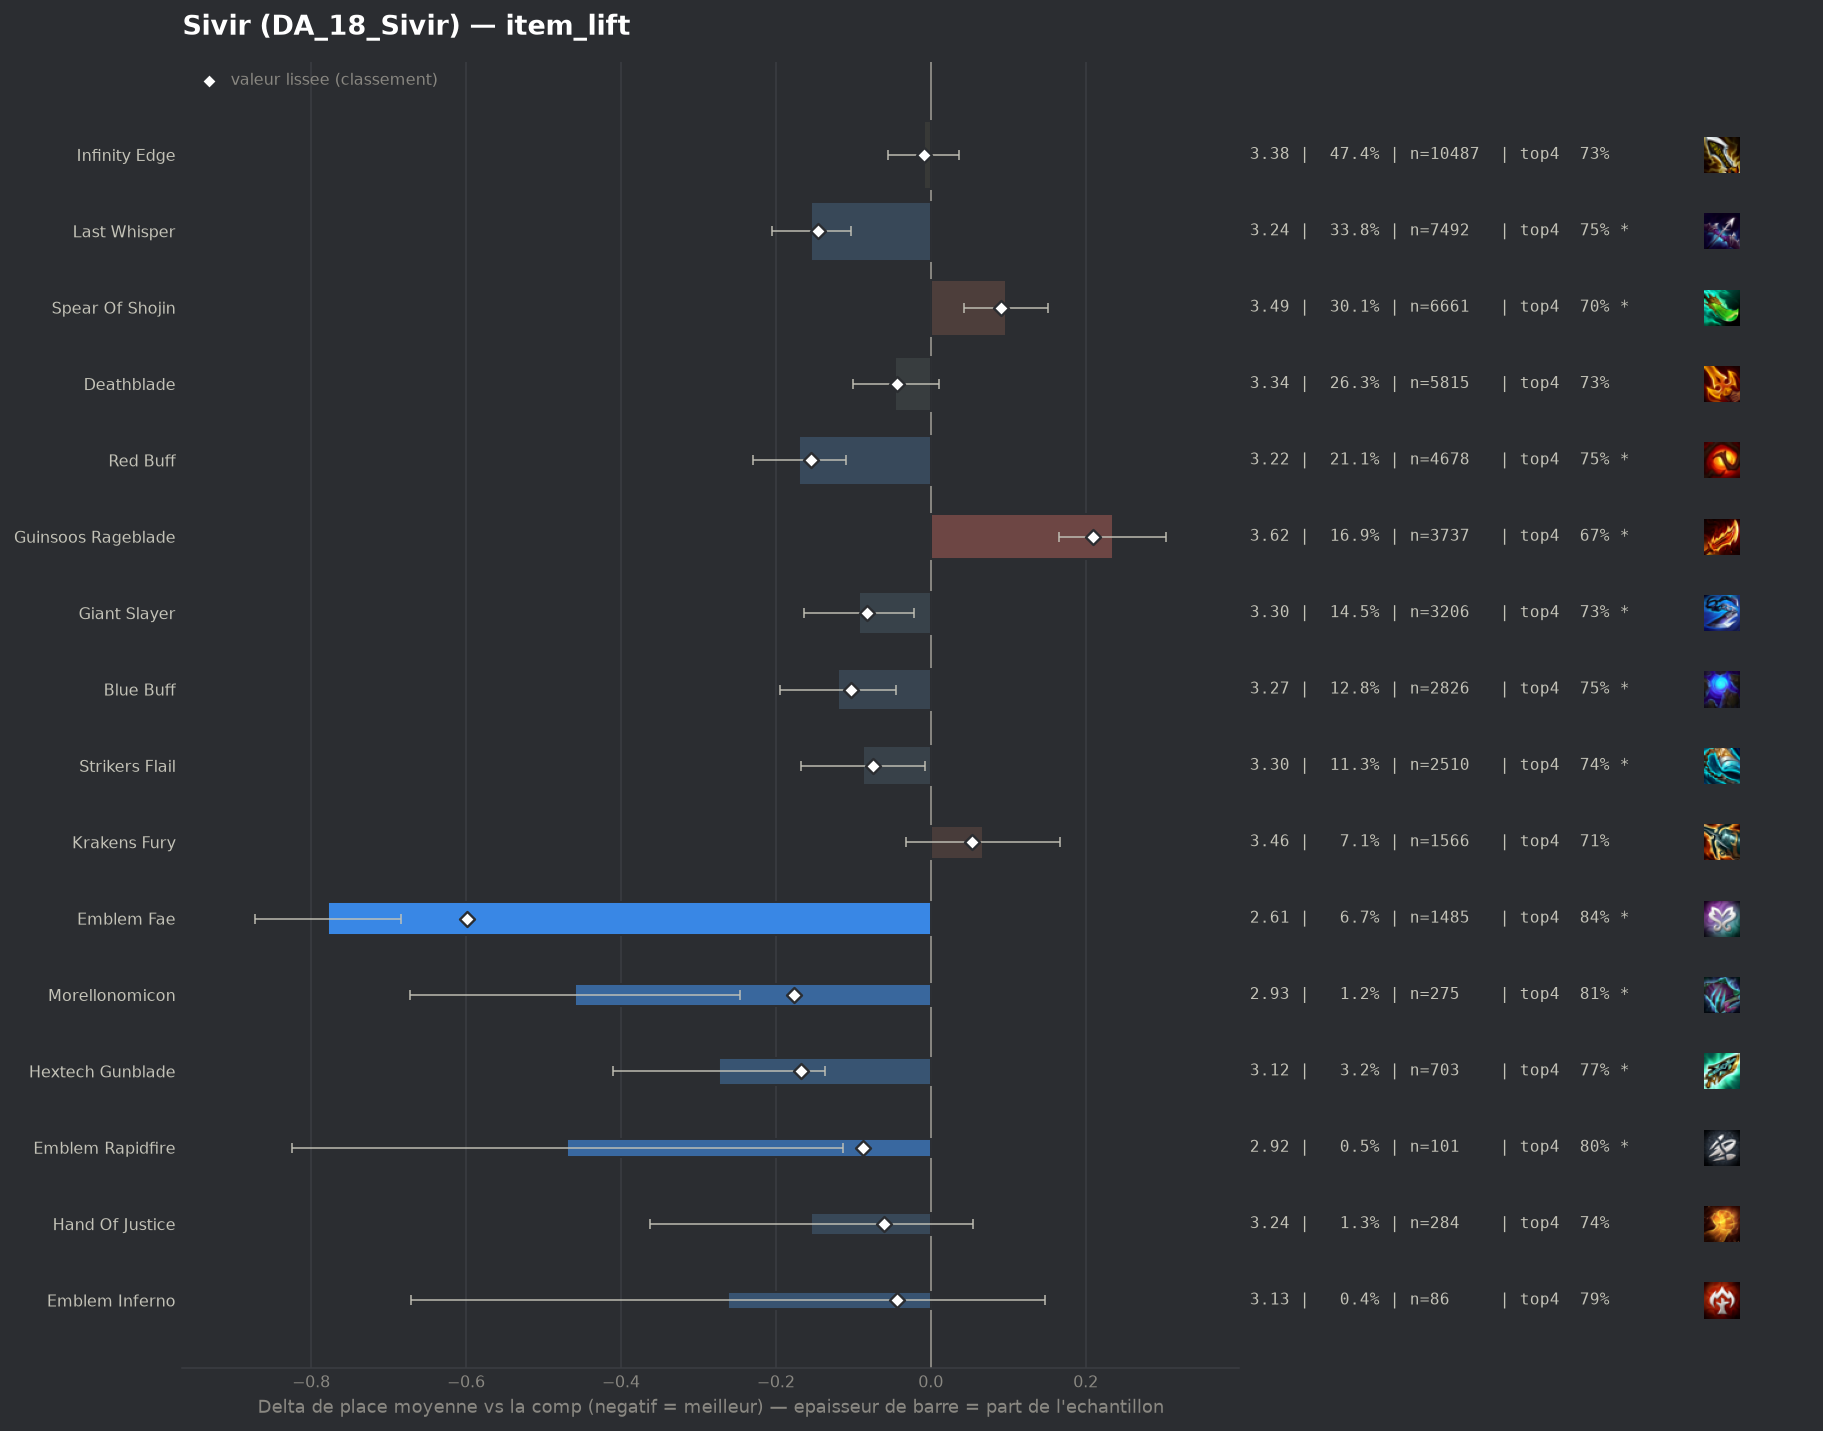

The table this chart was drawn from, first rows:
group, label, n, share, avg_place, shrunk_avg, score, d_avg, d_avg_pess, impact, d_top4, win, top2, top4, sd, z, p, significant
pepite, Emblem Fae, 1485, 0.06708, 2.611, 2.79, -0.599, -0.778, -0.684, 0.0402, 0.1147, 0.3677, 0.5946, 0.835, 1.78, -16.21, 0.0, True
pepite, Morellonomicon, 275, 0.01242, 2.931, 3.214, -0.176, -0.459, -0.246, 0.0022, 0.087, 0.2691, 0.4945, 0.8073, 1.789, -4.22, 2e-05, True
pepite, Hextech Gunblade, 703, 0.03175, 3.117, 3.222, -0.168, -0.273, -0.136, 0.0053, 0.045, 0.2376, 0.4538, 0.7653, 1.818, -3.91, 9e-05, True
populaire, Red Buff, 4678, 0.2113, 3.22, 3.234, -0.155, -0.17, -0.11, 0.0328, 0.0324, 0.2157, 0.4414, 0.7527, 1.905, -5.52, 0.0, True
populaire, Last Whisper, 7492, 0.3384, 3.236, 3.244, -0.145, -0.154, -0.103, 0.0492, 0.0286, 0.2193, 0.4414, 0.7489, 1.925, -5.96, 0.0, True
populaire, Blue Buff, 2826, 0.1276, 3.27, 3.286, -0.103, -0.12, -0.045, 0.0132, 0.0313, 0.2098, 0.4271, 0.7516, 1.914, -3.12, 0.0018, True
pepite, Emblem Rapidfire, 101, 0.004562, 2.921, 3.303, -0.087, -0.469, -0.113, 0.0004, 0.0817, 0.297, 0.5149, 0.802, 1.822, -2.58, 0.0099, True
populaire, Giant Slayer, 3206, 0.1448, 3.297, 3.308, -0.082, -0.093, -0.022, 0.0118, 0.0142, 0.2124, 0.4108, 0.7346, 1.898, -2.58, 0.0098, True
populaire, Strikers Flail, 2510, 0.1134, 3.302, 3.315, -0.075, -0.088, -0.008, 0.0085, 0.0159, 0.2112, 0.4131, 0.7363, 1.927, -2.16, 0.03106, True
pepite, Hand Of Justice, 284, 0.01283, 3.236, 3.33, -0.06, -0.154, 0.0, 0.0008, 0.0156, 0.1866, 0.412, 0.7359, 1.781, -1.44, 0.1489, False
populaire, Deathblade, 5815, 0.2627, 3.344, 3.347, -0.043, -0.046, 0.0, 0.0112, 0.008, 0.2, 0.4053, 0.7283, 1.907, -1.62, 0.1044, False
pepite, Emblem Inferno, 86, 0.003885, 3.128, 3.347, -0.043, -0.262, 0.0, 0.0002, 0.0704, 0.2442, 0.4302, 0.7907, 1.934, -1.25, 0.2103, False
, Quicksilver, 293, 0.01323, 3.297, 3.353, -0.037, -0.093, 0.0, 0.0005, -0.0002, 0.2082, 0.4232, 0.7201, 1.908, -0.83, 0.4087, False
, Navori Flickerblade, 55, 0.002484, 3.182, 3.367, -0.023, -0.208, 0.0, 0.0001, 0.0433, 0.2, 0.4545, 0.7636, 1.936, -0.8, 0.4265, False
populaire, Infinity Edge, 10487, 0.4737, 3.38, 3.381, -0.009, -0.009, 0.0, 0.0043, 0.0063, 0.195, 0.4014, 0.7266, 1.941, -0.41, 0.684, False
, Dawncore, 47, 0.002123, 3.511, 3.401, 0.012, 0.121, 0.0, -0.0, -0.0182, 0.1702, 0.3404, 0.7021, 1.832, 0.45, 0.6512, False
, Emblem Sprykin, 66, 0.002981, 3.5, 3.404, 0.014, 0.11, 0.0, -0.0, -0.0082, 0.2424, 0.4091, 0.7121, 2.155, 0.42, 0.6778, False
, Adaptive Helm, 127, 0.005736, 3.472, 3.408, 0.018, 0.083, 0.0, -0.0001, 0.0356, 0.1575, 0.3465, 0.7559, 1.956, 0.48, 0.6343, False
, Void Staff, 75, 0.003388, 3.667, 3.43, 0.04, 0.277, 0.0, -0.0001, -0.0536, 0.2, 0.4, 0.6667, 2.15, 1.11, 0.2652, False
populaire, Krakens Fury, 1566, 0.07073, 3.457, 3.442, 0.053, 0.068, 0.0, -0.0037, -0.0096, 0.1897, 0.3819, 0.7107, 1.947, 1.33, 0.1848, False
, Nashors Tooth, 139, 0.006279, 3.612, 3.443, 0.053, 0.222, 0.0, -0.0003, -0.0512, 0.1655, 0.3813, 0.6691, 2.059, 1.27, 0.2052, False
, Gold Collector, 118, 0.00533, 3.771, 3.47, 0.08, 0.382, 0.0, -0.0004, -0.0932, 0.2034, 0.3559, 0.6271, 2.161, 1.91, 0.05562, True
, Tacticians Crown, 66, 0.002981, 4.03, 3.473, 0.083, 0.641, 0.136, -0.0002, -0.1597, 0.1515, 0.303, 0.5606, 2.089, 2.49, 0.01283, True
populaire, Spear Of Shojin, 6661, 0.3009, 3.487, 3.481, 0.091, 0.097, 0.043, -0.0275, -0.0215, 0.1916, 0.3837, 0.6988, 1.98, 3.53, 0.00042, True
, Component Tear Of The Goddess, 67, 0.003026, 4.09, 3.482, 0.092, 0.7, 0.143, -0.0003, -0.1233, 0.1343, 0.3433, 0.597, 2.323, 2.46, 0.01375, True
, Fishbones, 61, 0.002755, 4.311, 3.501, 0.112, 0.922, 0.39, -0.0003, -0.1465, 0.0984, 0.2131, 0.5738, 2.116, 3.4, 0.00068, True
, Emblem Executioner, 123, 0.005556, 3.927, 3.506, 0.117, 0.537, 0.169, -0.0006, -0.1106, 0.187, 0.2927, 0.6098, 2.08, 2.86, 0.00428, True
, Component Sparring Gloves, 69, 0.003117, 4.449, 3.533, 0.143, 1.06, 0.579, -0.0004, -0.2131, 0.0435, 0.2029, 0.5072, 2.033, 4.32, 2e-05, True
, Emblem Blossom, 832, 0.03758, 3.617, 3.538, 0.148, 0.227, 0.076, -0.0056, -0.0737, 0.2536, 0.3798, 0.6466, 2.181, 2.96, 0.00312, True
populaire, Guinsoos Rageblade, 3737, 0.1688, 3.625, 3.6, 0.21, 0.235, 0.166, -0.0355, -0.046, 0.1664, 0.353, 0.6743, 1.989, 6.7, 0.0, True
, Component Recurve Bow, 161, 0.007272, 4.416, 3.663, 0.274, 1.026, 0.712, -0.002, -0.2048, 0.087, 0.1988, 0.5155, 2.026, 6.41, 0.0, True
, Component B F Sword, 204, 0.009215, 4.265, 3.666, 0.276, 0.875, 0.589, -0.0025, -0.1762, 0.1471, 0.2206, 0.5441, 2.079, 5.99, 0.0, True
